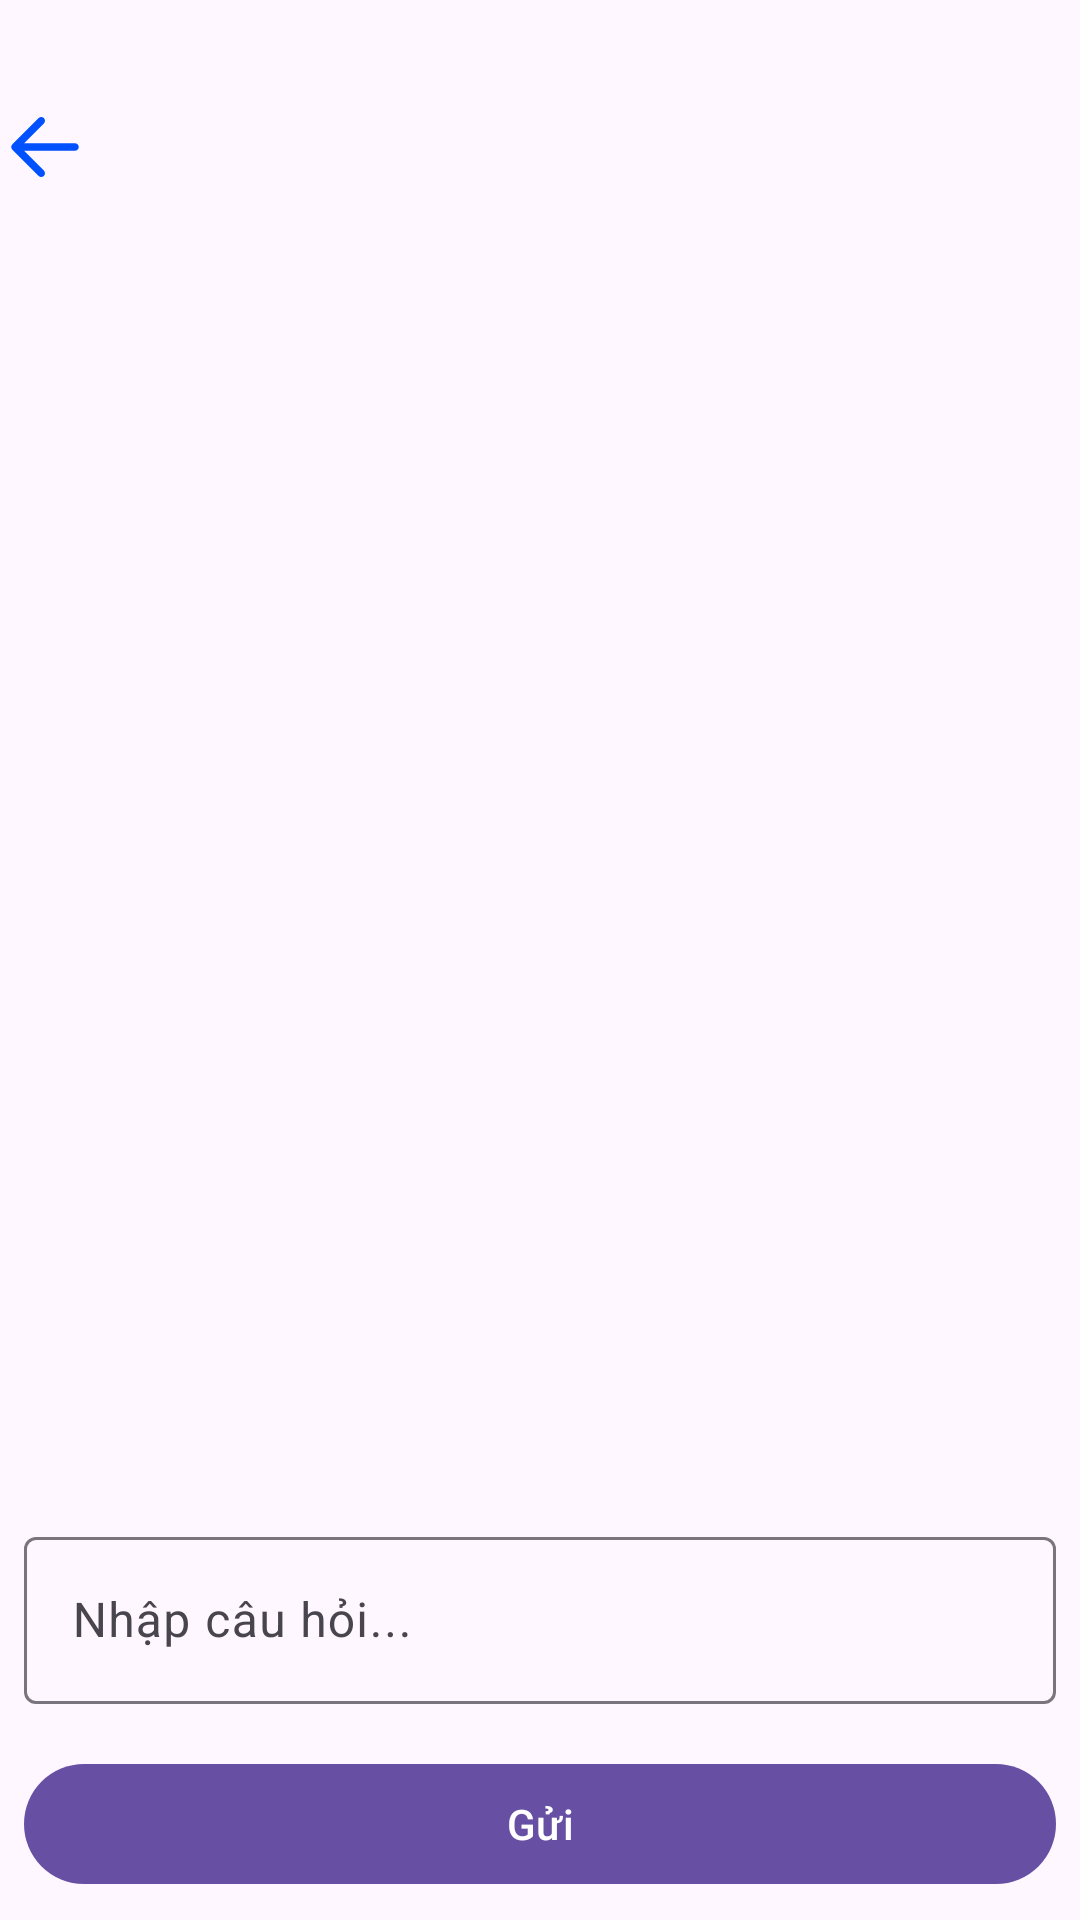

Write the Android layout XML for this screen, with the resource values it uses.
<!-- AndroidManifest.xml: application theme Theme.EDUMATEAndroidAppClient -->
<!-- res/layout/activity_search_ai.xml -->
<?xml version="1.0" encoding="utf-8"?>
<LinearLayout xmlns:android="http://schemas.android.com/apk/res/android"
    xmlns:tools="http://schemas.android.com/tools"
    android:layout_width="match_parent"
    android:layout_height="match_parent"
    xmlns:app="http://schemas.android.com/apk/res-auto"
    android:orientation="vertical"
    tools:context=".ui.home.SearchAiActivity">
    <androidx.constraintlayout.widget.ConstraintLayout
        android:layout_width="match_parent"
        android:layout_height="50dp"
        android:layout_marginTop="25dp"
        android:background="@android:color/transparent"
        >
        <Button
            android:id="@+id/btn_back_search_Ai"
            android:layout_width="wrap_content"
            android:layout_height="wrap_content"
            android:textSize="16sp"
            app:layout_constraintHorizontal_bias="0"
            android:drawableLeft="@drawable/return_arrow"
            app:layout_constraintLeft_toLeftOf="parent"
            app:layout_constraintTop_toTopOf="parent"
            app:layout_constraintRight_toRightOf="parent"
            android:background="@android:color/transparent"
            android:textColor="@color/primary_blue"/>
    </androidx.constraintlayout.widget.ConstraintLayout>
    <androidx.recyclerview.widget.RecyclerView
        android:id="@+id/chatRecyclerView"
        android:layout_width="match_parent"
        android:layout_height="wrap_content"
        android:layout_weight="1"
        android:padding="8dp" />

    <com.google.android.material.textfield.TextInputLayout
        android:layout_width="match_parent"
        android:layout_height="wrap_content"
        android:layout_margin="8dp">

        <com.google.android.material.textfield.TextInputEditText
            android:id="@+id/messageEditText"
            android:layout_width="match_parent"
            android:layout_height="wrap_content"
            android:hint="Nhập câu hỏi..." />
    </com.google.android.material.textfield.TextInputLayout>

    <com.google.android.material.button.MaterialButton
        android:id="@+id/sendButton"
        android:layout_width="match_parent"
        android:layout_height="wrap_content"
        android:layout_margin="8dp"
        android:text="Gửi" />
</LinearLayout>
<!-- resources referenced by this layout -->
<resources>
  <color name="primary_blue">#FF0151FE</color>
  <!-- drawable return_arrow (drawable) -->
  <vector xmlns:android="http://schemas.android.com/apk/res/android"
      android:width="30dp"
      android:height="30dp"
      android:viewportWidth="24"
      android:viewportHeight="24">
    <path
        android:pathData="M11.707,4.293C12.098,4.683 12.098,5.317 11.707,5.707L6.414,11H20C20.552,11 21,11.448 21,12C21,12.552 20.552,13 20,13H6.414L11.707,18.293C12.098,18.683 12.098,19.317 11.707,19.707C11.317,20.098 10.683,20.098 10.293,19.707L3.293,12.707C3.105,12.52 3,12.265 3,12C3,11.735 3.105,11.48 3.293,11.293L10.293,4.293C10.683,3.902 11.317,3.902 11.707,4.293Z"
        android:fillColor="@color/primary_blue"
        android:fillType="evenOdd"/>
  </vector>
  <style name="Theme.EDUMATEAndroidAppClient" parent="Base.Theme.EDUMATEAndroidAppClient" />
  <style name="Base.Theme.EDUMATEAndroidAppClient" parent="Theme.Material3.DayNight.NoActionBar">
          
  
  
  
  
          <item name="android:statusBarColor">@color/background_white</item>
          <item name="android:windowLightStatusBar">true</item>
      </style>
  <color name="background_white">#FFF5F9FF</color>
</resources>
